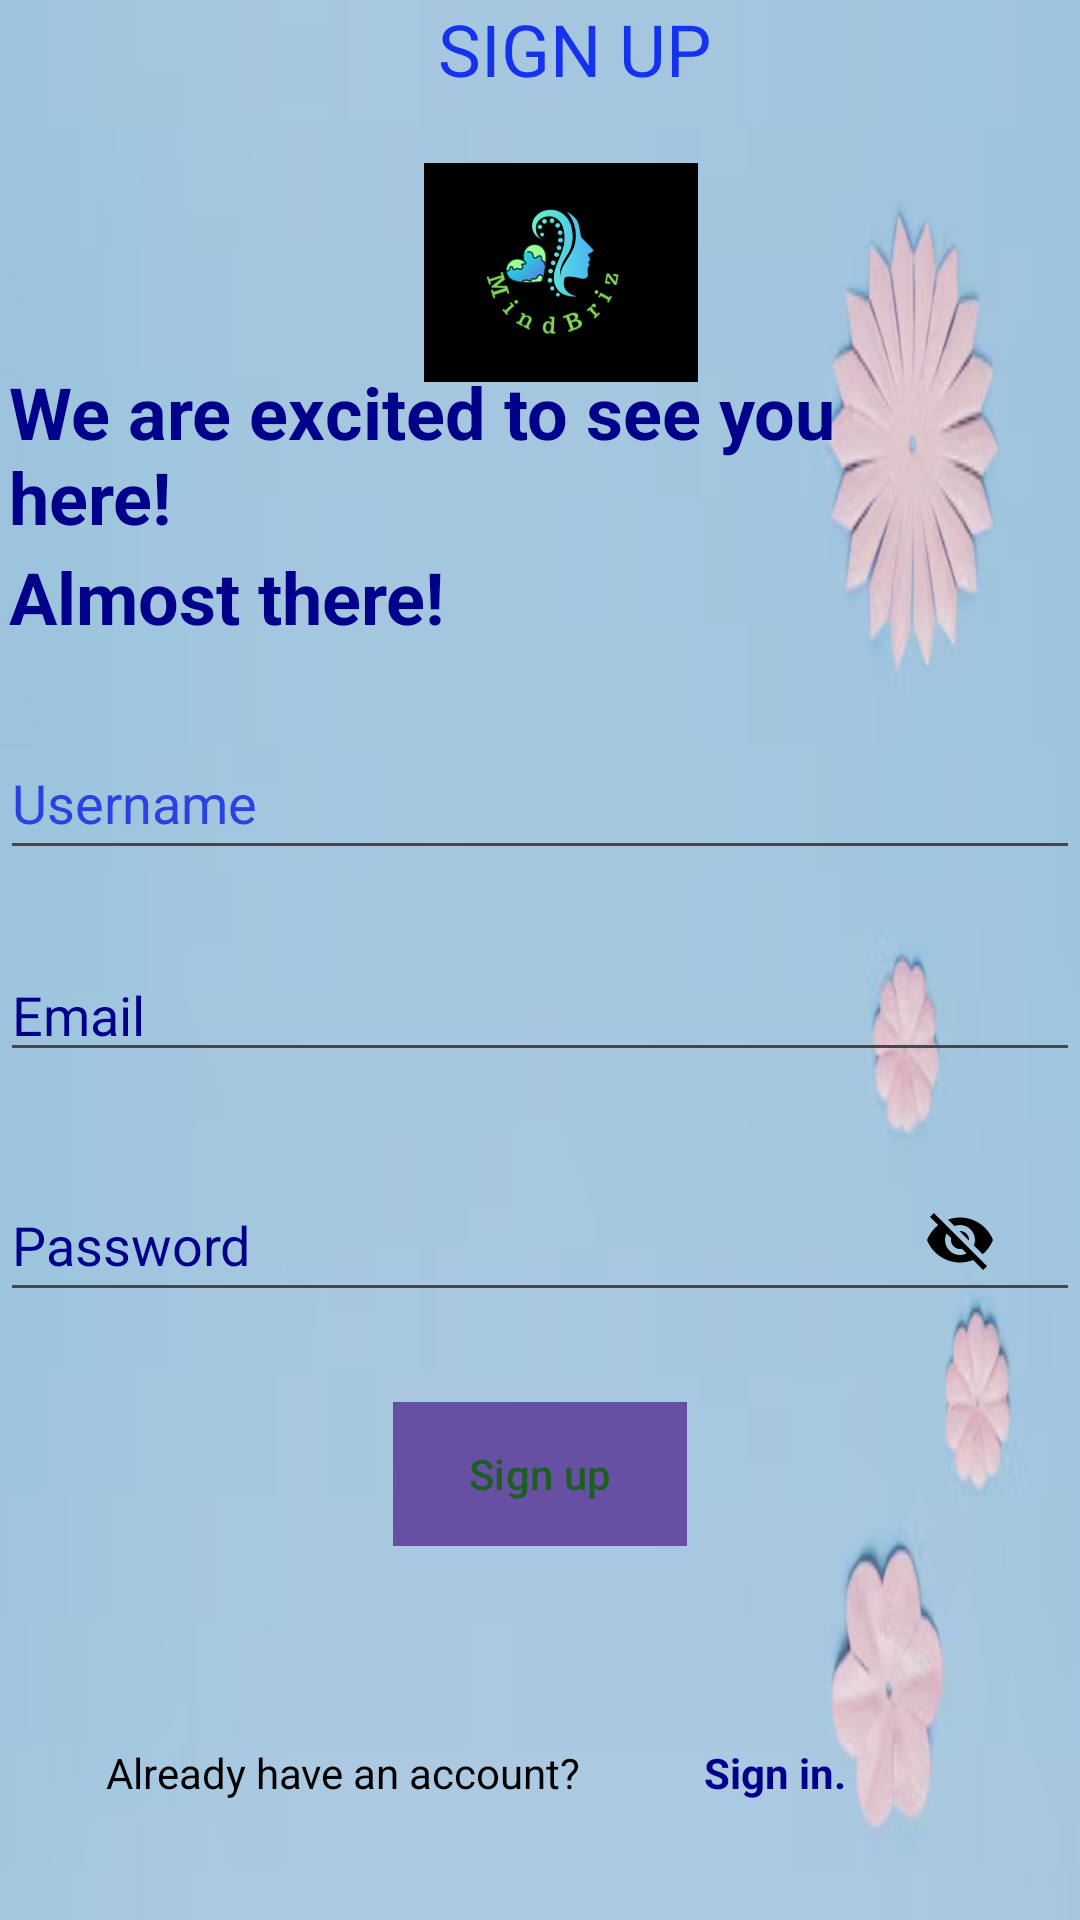

Write the Android layout XML for this screen, with the resource values it uses.
<!-- AndroidManifest.xml: application theme Theme.MindBriz -->
<!-- res/layout/activity_register.xml -->
<?xml version="1.0" encoding="utf-8"?>
<androidx.constraintlayout.widget.ConstraintLayout xmlns:android="http://schemas.android.com/apk/res/android"
    xmlns:app="http://schemas.android.com/apk/res-auto"
    xmlns:tools="http://schemas.android.com/tools"
    android:layout_width="match_parent"
    android:layout_height="match_parent"
    android:background="@drawable/signpic"
    tools:context=".RegisterActivity">

    <TextView
        android:id="@+id/tvAlmostThere"
        android:layout_width="wrap_content"
        android:layout_height="wrap_content"
        android:layout_marginStart="3dp"
        android:layout_marginTop="1dp"
        android:clickable="true"
        android:text="Almost there!"
        android:textColor="@color/dark_blue"
        android:textSize="24sp"
        android:textStyle="bold"
        app:layout_constraintStart_toStartOf="parent"
        app:layout_constraintTop_toBottomOf="@+id/tvExcited" />

    <TextView
        android:id="@+id/tvExcited"
        android:layout_width="0dp"
        android:layout_height="wrap_content"
        android:layout_marginTop="121dp"
        android:text="We are excited to see you here!"
        android:textColor="@color/dark_blue"
        android:textSize="24sp"
        android:textStyle="bold"
        app:layout_constraintEnd_toStartOf="@+id/tilPassword"
        app:layout_constraintStart_toStartOf="@+id/tvAlmostThere"
        app:layout_constraintTop_toTopOf="parent" />

    <com.google.android.material.textfield.TextInputLayout
        android:id="@+id/tilUsername"
        android:layout_width="0dp"
        android:layout_height="wrap_content"
        android:textColorHint="#082AFA"
        android:theme="@style/Widget.Design.TextInputLayout"
        app:hintTextColor="#1F37CC"
        app:layout_constraintBottom_toTopOf="parent"
        app:layout_constraintEnd_toEndOf="@+id/tilEmail"
        app:layout_constraintStart_toStartOf="parent"
        app:layout_constraintTop_toTopOf="parent">

    </com.google.android.material.textfield.TextInputLayout>

    <com.google.android.material.textfield.TextInputLayout
        android:id="@+id/tilEmail"
        android:layout_width="0dp"
        android:layout_height="wrap_content"
        android:textColorHint="#1931C3"
        android:theme="@style/Widget.Design.TextInputLayout"
        app:layout_constraintBottom_toTopOf="parent"
        app:layout_constraintStart_toStartOf="parent"
        app:layout_constraintTop_toTopOf="parent">

    </com.google.android.material.textfield.TextInputLayout>

    <com.google.android.material.textfield.TextInputLayout
        android:id="@+id/tilPassword"
        android:layout_width="0dp"
        android:layout_height="wrap_content"
        android:layout_marginEnd="16dp"
        android:textColorHint="#233AC5"
        android:theme="@style/Widget.Design.TextInputLayout"
        app:layout_constraintBottom_toBottomOf="@+id/etPassword"
        app:layout_constraintEnd_toEndOf="parent"
        app:passwordToggleEnabled="true"
        app:passwordToggleTint="@color/black">

    </com.google.android.material.textfield.TextInputLayout>

    <Button
        android:id="@+id/bSignUp"
        android:layout_width="98dp"
        android:layout_height="wrap_content"
        android:layout_marginTop="30dp"
        android:background="@color/green"
        android:backgroundTint="#00897B"
        android:text="Sign up"
        android:textAllCaps="false"
        android:textColor="#1B5E20"
        android:textColorHighlight="#20C827"
        app:layout_constraintEnd_toEndOf="parent"
        app:layout_constraintStart_toStartOf="parent"
        app:layout_constraintTop_toBottomOf="@+id/etPassword" />

    <TextView
        android:id="@+id/tvHaveAnAccount"
        android:layout_width="wrap_content"
        android:layout_height="wrap_content"
        android:layout_marginStart="48dp"
        android:layout_marginEnd="48dp"
        android:text="Already have an account?"
        android:textColor="@color/black"
        android:textSize="14sp"
        app:layout_constraintBaseline_toBaselineOf="@+id/tvSignIn"
        app:layout_constraintEnd_toEndOf="@+id/bSignUp"
        app:layout_constraintStart_toStartOf="parent" />

    <TextView
        android:id="@+id/tvSignIn"
        android:layout_width="wrap_content"
        android:layout_height="wrap_content"
        android:layout_marginStart="41dp"
        android:layout_marginTop="66dp"
        android:text="Sign in."
        android:textColor="@color/dark_blue"
        android:textStyle="bold"
        app:layout_constraintStart_toEndOf="@+id/tvHaveAnAccount"
        app:layout_constraintTop_toBottomOf="@+id/bSignUp" />

    <TextView
        android:id="@+id/textView"
        android:layout_width="wrap_content"
        android:layout_height="wrap_content"
        android:layout_marginStart="146dp"
        android:text="SIGN UP"
        android:textColor="#1533EF"
        android:textColorHighlight="#0C27CC"
        android:textColorHint="#1431E3"
        android:textColorLink="#0828EF"
        android:textSize="24sp"
        app:layout_constraintStart_toStartOf="parent"
        app:layout_constraintTop_toTopOf="parent" />

    <ImageView
        android:id="@+id/imageView"
        android:layout_width="100dp"
        android:layout_height="73dp"
        android:layout_marginTop="40dp"
        android:layout_marginBottom="40dp"
        app:layout_constraintBottom_toBottomOf="@+id/tvExcited"
        app:layout_constraintEnd_toEndOf="@+id/textView"
        app:layout_constraintTop_toTopOf="@+id/textView"
        app:srcCompat="@drawable/applogo" />

    <com.google.android.material.textfield.TextInputEditText
        android:id="@+id/etPassword"
        android:layout_width="0dp"
        android:layout_height="wrap_content"
        android:layout_marginTop="32dp"
        android:hint="Password"
        android:inputType="textPassword"
        android:maxLines="1"
        android:minHeight="48dp"
        android:textColorHint="@color/dark_blue"
        app:endIconMode="password_toggle"
        app:layout_constraintEnd_toEndOf="parent"
        app:layout_constraintHorizontal_bias="1.0"
        app:layout_constraintStart_toStartOf="parent"
        app:layout_constraintTop_toBottomOf="@+id/etEmail" />

    <com.google.android.material.textfield.TextInputEditText
        android:id="@+id/etEmail"
        android:layout_width="0dp"
        android:layout_height="wrap_content"
        android:layout_marginTop="26dp"
        android:hint="Email"
        android:inputType="textEmailAddress"
        android:maxLines="1"
        android:textColorHint="@color/dark_blue"
        app:layout_constraintEnd_toEndOf="parent"
        app:layout_constraintStart_toStartOf="parent"
        app:layout_constraintTop_toBottomOf="@+id/etUsername" />

    <com.google.android.material.textfield.TextInputEditText
        android:id="@+id/etUsername"
        android:layout_width="0dp"
        android:layout_height="wrap_content"
        android:layout_marginTop="27dp"
        android:hint="Username"
        android:inputType="text"
        android:maxLines="1"
        android:minHeight="48dp"
        android:textColorHighlight="#3949AB"
        android:textColorHint="#2842E4"
        app:layout_constraintEnd_toEndOf="parent"
        app:layout_constraintStart_toStartOf="parent"
        app:layout_constraintTop_toBottomOf="@+id/tvAlmostThere" />

</androidx.constraintlayout.widget.ConstraintLayout>
<!-- resources referenced by this layout -->
<resources>
  <color name="black">#FF000000</color>
  <color name="dark_blue">#00008b</color>
  <color name="green">#5df15d</color>
  <!-- drawable applogo: png bitmap (drawable, 41405 bytes) -->
  <!-- drawable signpic: png bitmap (drawable, 82565 bytes) -->
  <style name="Theme.MindBriz" parent="Base.Theme.MindBriz" />
  <style name="Base.Theme.MindBriz" parent="Theme.Material3.DayNight.NoActionBar">
          
          
      </style>
</resources>
